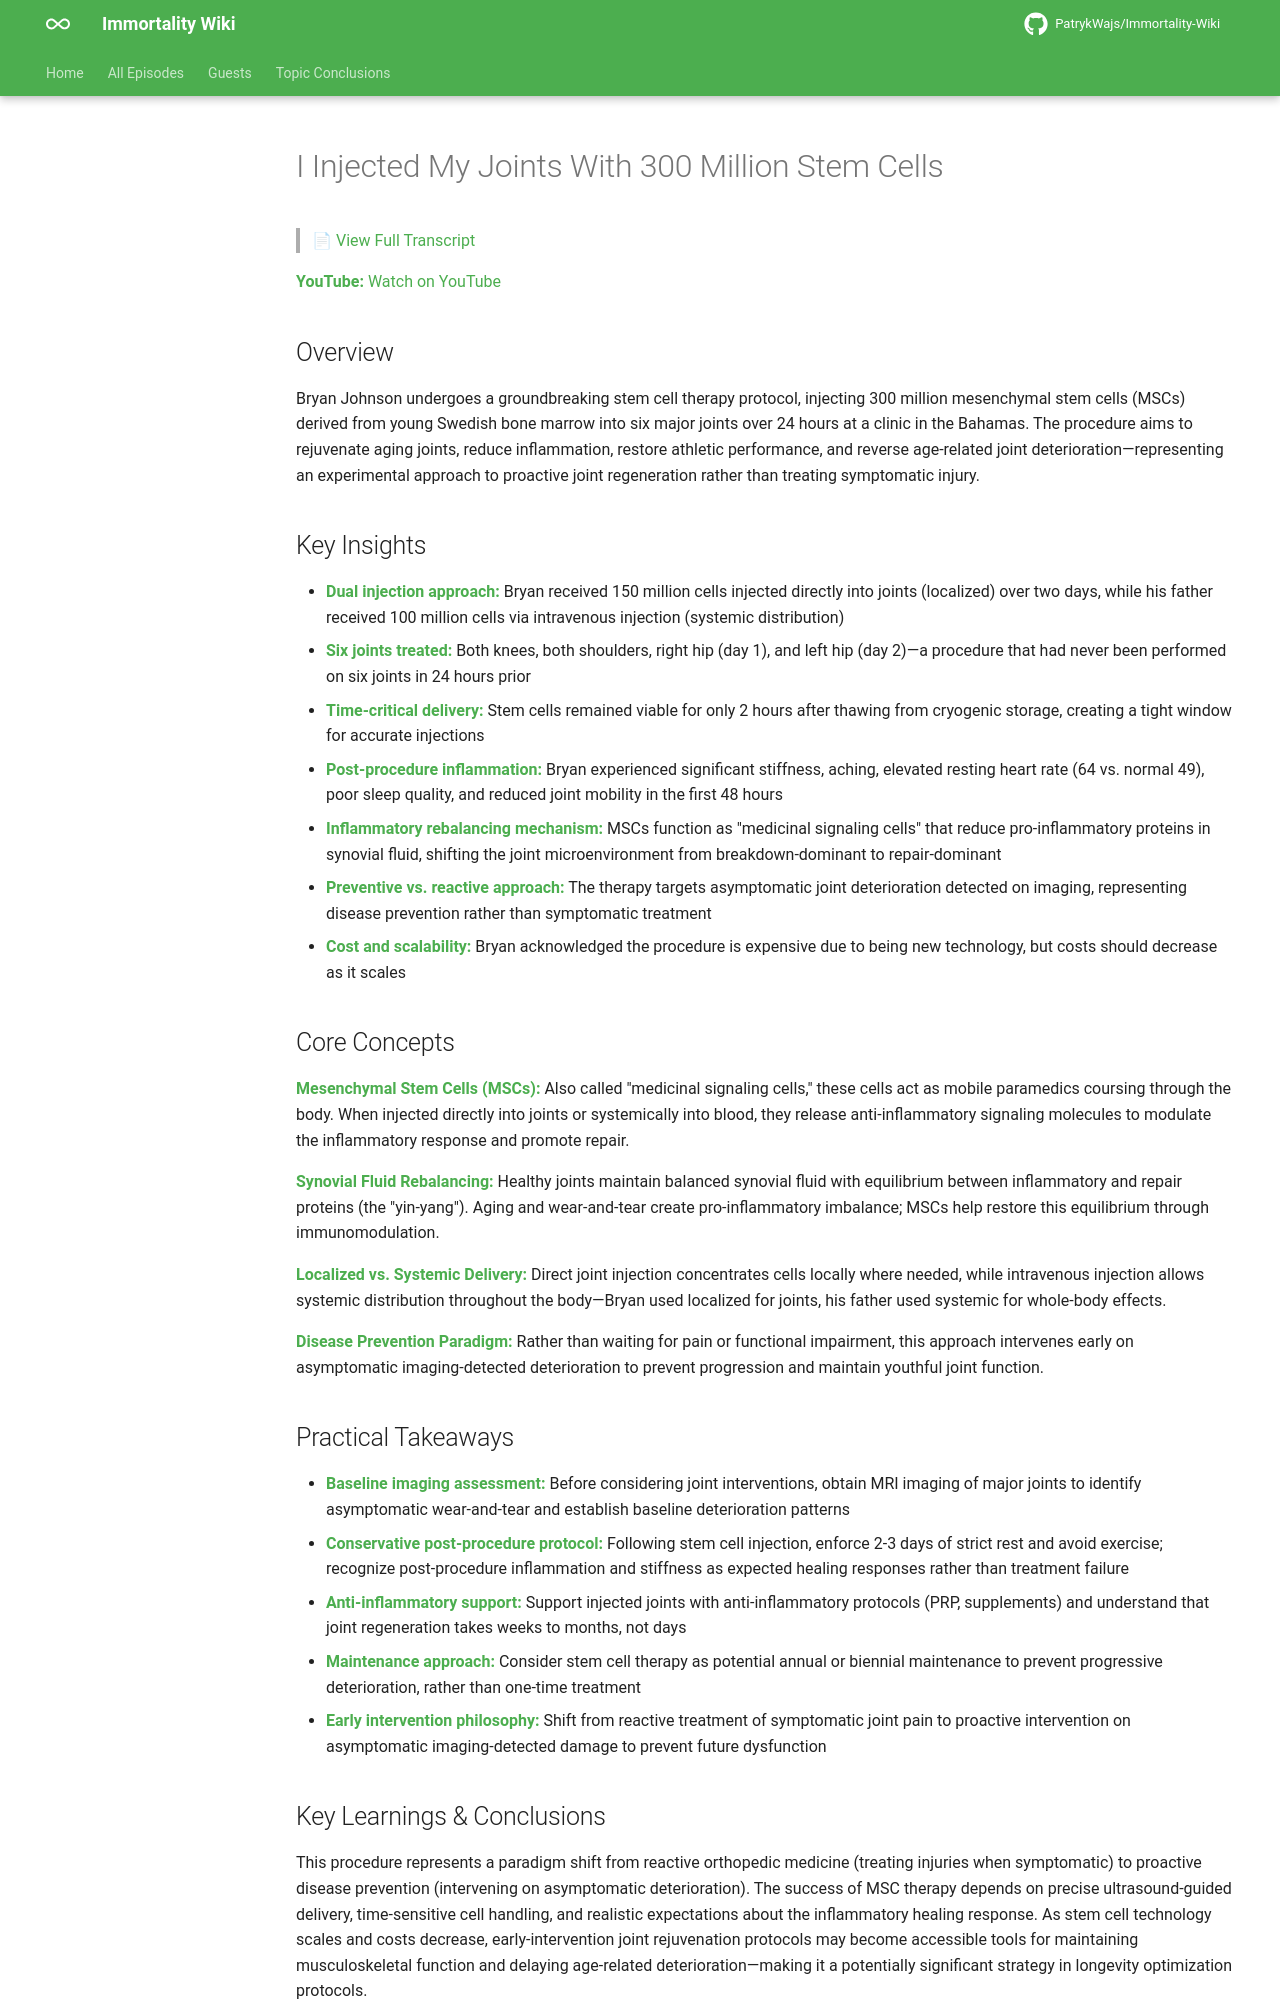

repository: PatrykWajs/Immortality-Wiki · page: Episodes/EP-51 - I Injected My Joints With 300 Million Stem Cells/summary/index.html · generator: mkdocs

# I Injected My Joints With 300 Million Stem Cells

> 📄 [View Full Transcript](transcript.md)

**YouTube:** [Watch on YouTube](https://www.youtube.com/watch?v=MsVIT_54rMU)

## Overview

Bryan Johnson undergoes a groundbreaking stem cell therapy protocol, injecting 300 million mesenchymal stem cells (MSCs) derived from young Swedish bone marrow into six major joints over 24 hours at a clinic in the Bahamas. The procedure aims to rejuvenate aging joints, reduce inflammation, restore athletic performance, and reverse age-related joint deterioration—representing an experimental approach to proactive joint regeneration rather than treating symptomatic injury.

## Key Insights

- **Dual injection approach:** Bryan received 150 million cells injected directly into joints (localized) over two days, while his father received 100 million cells via intravenous injection (systemic distribution)
- **Six joints treated:** Both knees, both shoulders, right hip (day 1), and left hip (day 2)—a procedure that had never been performed on six joints in 24 hours prior
- **Time-critical delivery:** Stem cells remained viable for only 2 hours after thawing from cryogenic storage, creating a tight window for accurate injections
- **Post-procedure inflammation:** Bryan experienced significant stiffness, aching, elevated resting heart rate (64 vs. normal 49), poor sleep quality, and reduced joint mobility in the first 48 hours
- **Inflammatory rebalancing mechanism:** MSCs function as "medicinal signaling cells" that reduce pro-inflammatory proteins in synovial fluid, shifting the joint microenvironment from breakdown-dominant to repair-dominant
- **Preventive vs. reactive approach:** The therapy targets asymptomatic joint deterioration detected on imaging, representing disease prevention rather than symptomatic treatment
- **Cost and scalability:** Bryan acknowledged the procedure is expensive due to being new technology, but costs should decrease as it scales

## Core Concepts

**Mesenchymal Stem Cells (MSCs):** Also called "medicinal signaling cells," these cells act as mobile paramedics coursing through the body. When injected directly into joints or systemically into blood, they release anti-inflammatory signaling molecules to modulate the inflammatory response and promote repair.

**Synovial Fluid Rebalancing:** Healthy joints maintain balanced synovial fluid with equilibrium between inflammatory and repair proteins (the "yin-yang"). Aging and wear-and-tear create pro-inflammatory imbalance; MSCs help restore this equilibrium through immunomodulation.

**Localized vs. Systemic Delivery:** Direct joint injection concentrates cells locally where needed, while intravenous injection allows systemic distribution throughout the body—Bryan used localized for joints, his father used systemic for whole-body effects.

**Disease Prevention Paradigm:** Rather than waiting for pain or functional impairment, this approach intervenes early on asymptomatic imaging-detected deterioration to prevent progression and maintain youthful joint function.

## Practical Takeaways

- **Baseline imaging assessment:** Before considering joint interventions, obtain MRI imaging of major joints to identify asymptomatic wear-and-tear and establish baseline deterioration patterns
- **Conservative post-procedure protocol:** Following stem cell injection, enforce 2-3 days of strict rest and avoid exercise; recognize post-procedure inflammation and stiffness as expected healing responses rather than treatment failure
- **Anti-inflammatory support:** Support injected joints with anti-inflammatory protocols (PRP, supplements) and understand that joint regeneration takes weeks to months, not days
- **Maintenance approach:** Consider stem cell therapy as potential annual or biennial maintenance to prevent progressive deterioration, rather than one-time treatment
- **Early intervention philosophy:** Shift from reactive treatment of symptomatic joint pain to proactive intervention on asymptomatic imaging-detected damage to prevent future dysfunction
